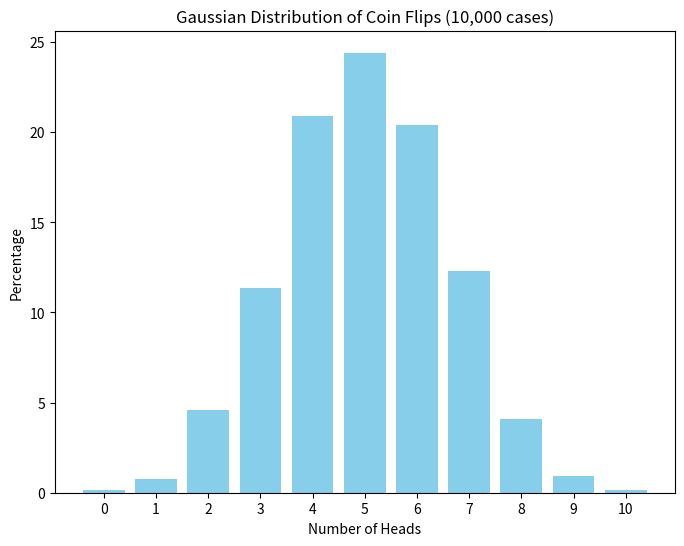

Recreate this plot in Python.
import random
import matplotlib.pyplot as plt
from typing import Dict


def flip_coin() -> Dict[int, float]:
    outcomes = {i: 0 for i in range(11)}
    total_cases = 10000

    for _ in range(total_cases):
        heads_count = sum(random.choice([0, 1]) for _ in range(10))
        outcomes[heads_count] += 1

    percentages = {key: (value / total_cases) * 100
                   for key, value in outcomes.items()}
    return percentages


def draw_gaussian_distribution_graph(data: Dict[int, float]) -> None:
    keys = list(data.keys())
    values = list(data.values())

    plt.figure(figsize=(8, 6))
    plt.bar(keys, values, color="skyblue")
    plt.title("Gaussian Distribution of Coin Flips (10,000 cases)")
    plt.xlabel("Number of Heads")
    plt.ylabel("Percentage")
    plt.xticks(keys)
    plt.show()


result = flip_coin()
print(result)
draw_gaussian_distribution_graph(result)
